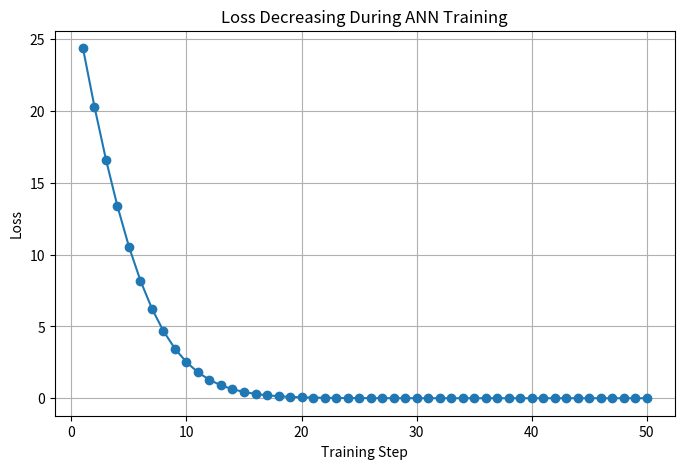
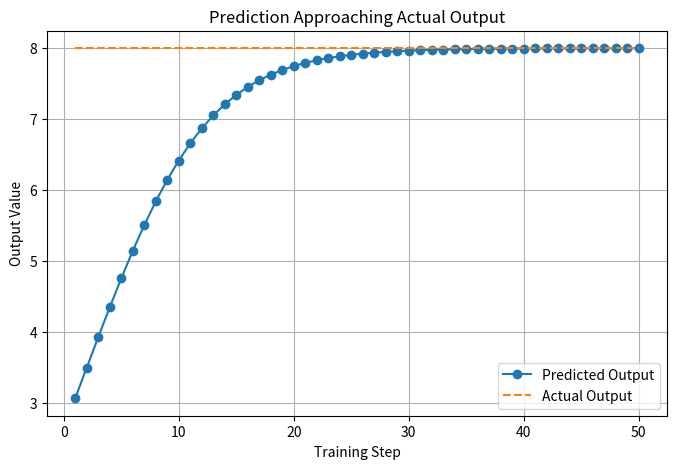
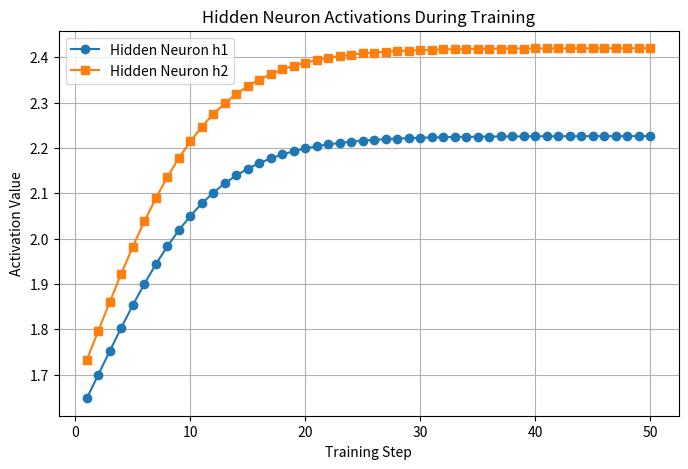
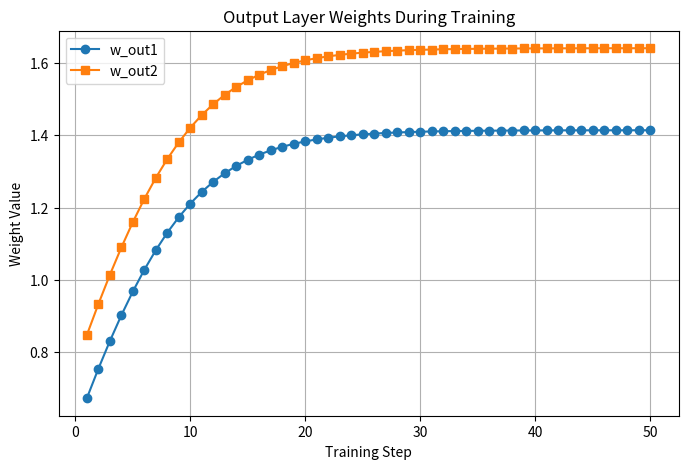
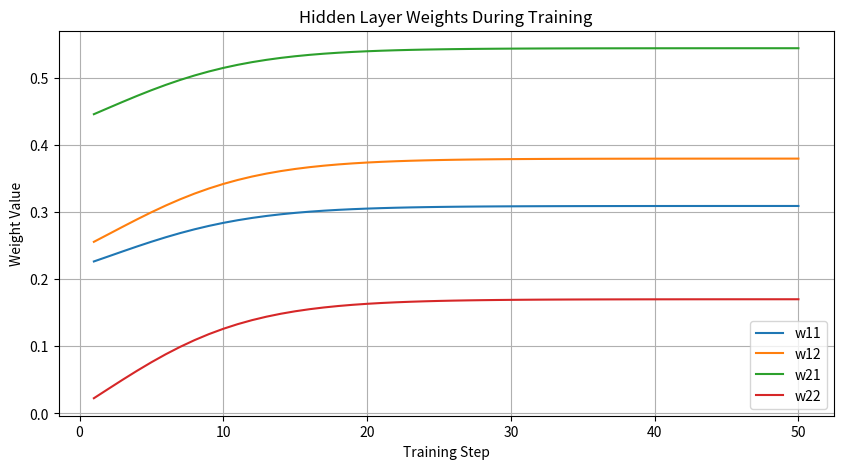
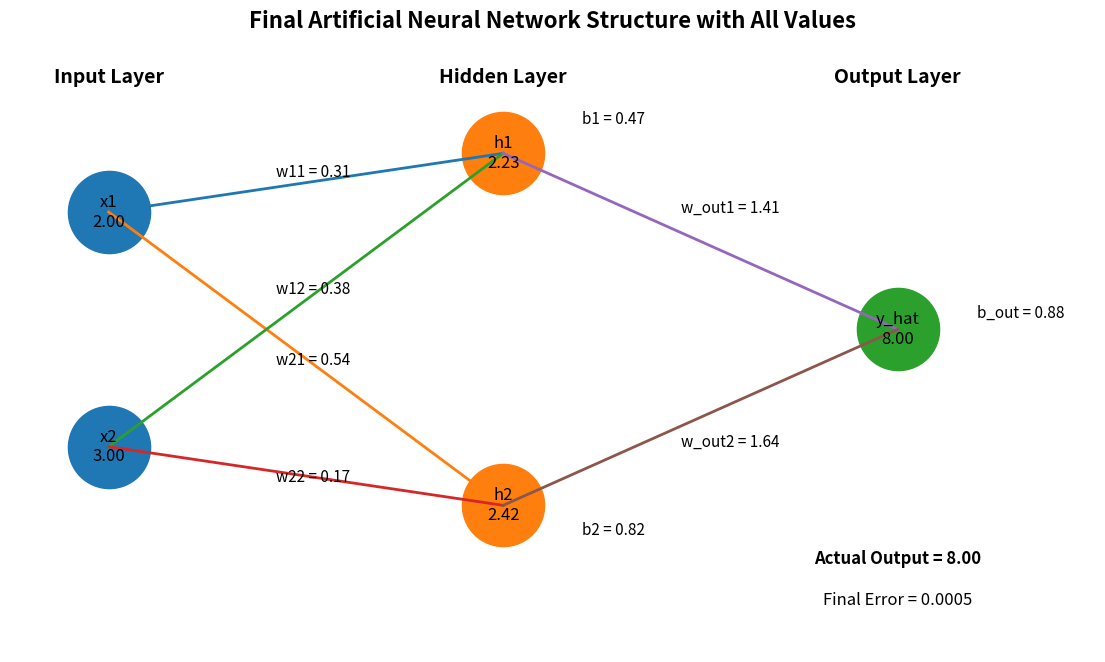

These charts were generated, in order, by the following Python code:
# ---------------------------------------------------------
# Network : 2 Inputs -> 2 Hidden Neurons -> 1 Output
# ---------------------------------------------------------

import random
import matplotlib.pyplot as plt 

print("\n==========================================================")
print("      MULTI-NEURON ANN TRAINING DEMO")
print("==========================================================\n")

# ---------------------------------------------------------
# STEP 1 : INPUT DATA
# ---------------------------------------------------------
# Simple input values
x1 = 2.0
x2 = 3.0

# Expected output
actual_output = 8.0

print("INPUT DATA")
print("----------")
print(f"x1 = {x1}")
print(f"x2 = {x2}")
print(f"Actual Output = {actual_output}")

# ---------------------------------------------------------
# STEP 2 : INITIAL RANDOM WEIGHTS AND BIASES
# ---------------------------------------------------------

# Hidden neuron 1
w11 = random.uniform(0, 1)
w12 = random.uniform(0, 1)
b1 = random.uniform(0, 1)

# Hidden neuron 2
w21 = random.uniform(0, 1)
w22 = random.uniform(0, 1)
b2 = random.uniform(0, 1)

# Output neuron
w_out1 = random.uniform(0, 1)
w_out2 = random.uniform(0, 1)
b_out = random.uniform(0, 1)

learning_rate = 0.01

print("\nINITIAL PARAMETERS")
print("------------------")
print(f"w11 = {w11:.4f}, w12 = {w12:.4f}, b1 = {b1:.4f}")
print(f"w21 = {w21:.4f}, w22 = {w22:.4f}, b2 = {b2:.4f}")
print(f"w_out1 = {w_out1:.4f}, w_out2 = {w_out2:.4f}, b_out = {b_out:.4f}")
print(f"Learning Rate = {learning_rate}")

# ---------------------------------------------------------
# STEP 3 : LISTS FOR GRAPHICAL REPRESENTATION
# ---------------------------------------------------------

steps = []
loss_list = []
prediction_list = []
actual_list = []

h1_list = []
h2_list = []

w11_list = []
w12_list = []
w21_list = []
w22_list = []
wout1_list = []
wout2_list = []

# ---------------------------------------------------------
# STEP 4 : TRAINING LOOP
# ---------------------------------------------------------

for step in range(1, 51):

    print(f"\n==================== TRAINING STEP {step} ====================")

    # -----------------------------------------------------
    # FORWARD PASS - HIDDEN NEURON 1
    # -----------------------------------------------------
    z1 = (x1 * w11) + (x2 * w12) + b1
    h1 = max(0, z1)   # ReLU

    print("\nHidden Neuron 1")
    print(f"z1 = ({x1} * {w11:.4f}) + ({x2} * {w12:.4f}) + {b1:.4f} = {z1:.4f}")
    print(f"h1 = ReLU(z1) = {h1:.4f}")

    # -----------------------------------------------------
    # FORWARD PASS - HIDDEN NEURON 2
    # -----------------------------------------------------
    z2 = (x1 * w21) + (x2 * w22) + b2
    h2 = max(0, z2)   # ReLU

    print("\nHidden Neuron 2")
    print(f"z2 = ({x1} * {w21:.4f}) + ({x2} * {w22:.4f}) + {b2:.4f} = {z2:.4f}")
    print(f"h2 = ReLU(z2) = {h2:.4f}")

    # -----------------------------------------------------
    # FORWARD PASS - OUTPUT NEURON
    # -----------------------------------------------------
    predicted_output = (h1 * w_out1) + (h2 * w_out2) + b_out

    print("\nOutput Neuron")
    print(f"Predicted Output = ({h1:.4f} * {w_out1:.4f}) + ({h2:.4f} * {w_out2:.4f}) + {b_out:.4f}")
    print(f"Predicted Output = {predicted_output:.4f}")

    # -----------------------------------------------------
    # ERROR AND LOSS
    # -----------------------------------------------------
    error = actual_output - predicted_output
    loss = error ** 2

    print("\nError and Loss")
    print(f"Error = {actual_output:.4f} - {predicted_output:.4f} = {error:.4f}")
    print(f"Loss  = Error^2 = {loss:.4f}")

    # -----------------------------------------------------
    # STORE VALUES FOR GRAPHS
    # -----------------------------------------------------
    steps.append(step)
    loss_list.append(loss)
    prediction_list.append(predicted_output)
    actual_list.append(actual_output)

    h1_list.append(h1)
    h2_list.append(h2)

    w11_list.append(w11)
    w12_list.append(w12)
    w21_list.append(w21)
    w22_list.append(w22)
    wout1_list.append(w_out1)
    wout2_list.append(w_out2)

    # -----------------------------------------------------
    # SIMPLE WEIGHT UPDATE
    # -----------------------------------------------------
    # Output layer weights update
    w_out1 = w_out1 + (learning_rate * error * h1)
    w_out2 = w_out2 + (learning_rate * error * h2)
    b_out = b_out + (learning_rate * error)

    # Hidden layer rough update
    if z1 > 0:
        w11 = w11 + (learning_rate * error * x1 * w_out1 * 0.1)
        w12 = w12 + (learning_rate * error * x2 * w_out1 * 0.1)
        b1 = b1 + (learning_rate * error * w_out1 * 0.1)

    if z2 > 0:
        w21 = w21 + (learning_rate * error * x1 * w_out2 * 0.1)
        w22 = w22 + (learning_rate * error * x2 * w_out2 * 0.1)
        b2 = b2 + (learning_rate * error * w_out2 * 0.1)

    print("\nUpdated Parameters")
    print(f"w11 = {w11:.4f}, w12 = {w12:.4f}, b1 = {b1:.4f}")
    print(f"w21 = {w21:.4f}, w22 = {w22:.4f}, b2 = {b2:.4f}")
    print(f"w_out1 = {w_out1:.4f}, w_out2 = {w_out2:.4f}, b_out = {b_out:.4f}")

# ---------------------------------------------------------
# FINAL RESULT
# ---------------------------------------------------------

print("\n==========================================================")
print("FINAL RESULT AFTER TRAINING")
print("==========================================================\n")

final_z1 = (x1 * w11) + (x2 * w12) + b1
final_h1 = max(0, final_z1)

final_z2 = (x1 * w21) + (x2 * w22) + b2
final_h2 = max(0, final_z2)

final_output = (final_h1 * w_out1) + (final_h2 * w_out2) + b_out

print(f"Final Hidden Output h1 = {final_h1:.4f}")
print(f"Final Hidden Output h2 = {final_h2:.4f}")
print(f"Final Prediction       = {final_output:.4f}")
print(f"Actual Output          = {actual_output:.4f}")
print(f"Final Error            = {actual_output - final_output:.4f}")

# ---------------------------------------------------------
# GRAPH 1 : LOSS DECREASING
# ---------------------------------------------------------

plt.figure(figsize=(8, 5))
plt.plot(steps, loss_list, marker='o')
plt.title("Loss Decreasing During ANN Training")
plt.xlabel("Training Step")
plt.ylabel("Loss")
plt.grid(True)
plt.show()

# ---------------------------------------------------------
# GRAPH 2 : PREDICTION VS ACTUAL
# ---------------------------------------------------------

plt.figure(figsize=(8, 5))
plt.plot(steps, prediction_list, marker='o', label="Predicted Output")
plt.plot(steps, actual_list, linestyle='--', label="Actual Output")
plt.title("Prediction Approaching Actual Output")
plt.xlabel("Training Step")
plt.ylabel("Output Value")
plt.legend()
plt.grid(True)
plt.show()

# ---------------------------------------------------------
# GRAPH 3 : HIDDEN NEURON OUTPUTS
# ---------------------------------------------------------

plt.figure(figsize=(8, 5))
plt.plot(steps, h1_list, marker='o', label="Hidden Neuron h1")
plt.plot(steps, h2_list, marker='s', label="Hidden Neuron h2")
plt.title("Hidden Neuron Activations During Training")
plt.xlabel("Training Step")
plt.ylabel("Activation Value")
plt.legend()
plt.grid(True)
plt.show()

# ---------------------------------------------------------
# GRAPH 4 : OUTPUT WEIGHTS CHANGE
# ---------------------------------------------------------

plt.figure(figsize=(8, 5))
plt.plot(steps, wout1_list, marker='o', label="w_out1")
plt.plot(steps, wout2_list, marker='s', label="w_out2")
plt.title("Output Layer Weights During Training")
plt.xlabel("Training Step")
plt.ylabel("Weight Value")
plt.legend()
plt.grid(True)
plt.show()

# ---------------------------------------------------------
# GRAPH 5 : HIDDEN LAYER WEIGHTS CHANGE
# ---------------------------------------------------------

plt.figure(figsize=(10, 5))
plt.plot(steps, w11_list, label="w11")
plt.plot(steps, w12_list, label="w12")
plt.plot(steps, w21_list, label="w21")
plt.plot(steps, w22_list, label="w22")
plt.title("Hidden Layer Weights During Training")
plt.xlabel("Training Step")
plt.ylabel("Weight Value")
plt.legend()
plt.grid(True)
plt.show()

# ---------------------------------------------------------
# GRAPH 6 : FINAL ANN STRUCTURE WITH ALL VALUES
# ---------------------------------------------------------

plt.figure(figsize=(14, 8))

# -------------------------------
# Node positions
# -------------------------------

# Input layer
input_x = [1, 1]
input_y = [5, 1]

# Hidden layer
hidden_x = [5, 5]
hidden_y = [6, 0]

# Output layer
output_x = [9]
output_y = [3]

# -------------------------------
# Draw neurons
# -------------------------------

plt.scatter(input_x, input_y, s=3500)
plt.scatter(hidden_x, hidden_y, s=3500)
plt.scatter(output_x, output_y, s=3500)

# -------------------------------
# Draw connections
# -------------------------------

# Input -> Hidden
for i in range(2):
    for j in range(2):
        plt.plot([input_x[i], hidden_x[j]], [input_y[i], hidden_y[j]], linewidth=2)

# Hidden -> Output
for j in range(2):
    plt.plot([hidden_x[j], output_x[0]], [hidden_y[j], output_y[0]], linewidth=2)

# -------------------------------
# Label neurons with values
# -------------------------------

# Input neurons
plt.text(input_x[0], input_y[0], f"x1\n{x1:.2f}", ha='center', va='center', fontsize=12)
plt.text(input_x[1], input_y[1], f"x2\n{x2:.2f}", ha='center', va='center', fontsize=12)

# Hidden neurons
plt.text(hidden_x[0], hidden_y[0], f"h1\n{final_h1:.2f}", ha='center', va='center', fontsize=12)
plt.text(hidden_x[1], hidden_y[1], f"h2\n{final_h2:.2f}", ha='center', va='center', fontsize=12)

# Output neuron
plt.text(output_x[0], output_y[0], f"y_hat\n{final_output:.2f}", ha='center', va='center', fontsize=12)

# -------------------------------
# Layer labels
# -------------------------------

plt.text(1, 7.2, "Input Layer", ha='center', fontsize=14, fontweight='bold')
plt.text(5, 7.2, "Hidden Layer", ha='center', fontsize=14, fontweight='bold')
plt.text(9, 7.2, "Output Layer", ha='center', fontsize=14, fontweight='bold')

# -------------------------------
# Weight labels : Input -> Hidden
# -------------------------------

plt.text(2.7, 5.6, f"w11 = {w11:.2f}", fontsize=11)
plt.text(2.7, 3.6, f"w12 = {w12:.2f}", fontsize=11)
plt.text(2.7, 2.4, f"w21 = {w21:.2f}", fontsize=11)
plt.text(2.7, 0.4, f"w22 = {w22:.2f}", fontsize=11)

# -------------------------------
# Weight labels : Hidden -> Output
# -------------------------------

plt.text(6.8, 5.0, f"w_out1 = {w_out1:.2f}", fontsize=11)
plt.text(6.8, 1.0, f"w_out2 = {w_out2:.2f}", fontsize=11)

# -------------------------------
# Bias labels
# -------------------------------

plt.text(5.8, 6.5, f"b1 = {b1:.2f}", fontsize=11)
plt.text(5.8, -0.5, f"b2 = {b2:.2f}", fontsize=11)
plt.text(9.8, 3.2, f"b_out = {b_out:.2f}", fontsize=11)

# -------------------------------
# Extra information
# -------------------------------

plt.text(9, -1.0, f"Actual Output = {actual_output:.2f}", ha='center', fontsize=12, fontweight='bold')
plt.text(9, -1.7, f"Final Error = {actual_output - final_output:.4f}", ha='center', fontsize=12)

plt.title("Final Artificial Neural Network Structure with All Values", fontsize=16, fontweight='bold')
plt.xlim(0, 11)
plt.ylim(-2.5, 8)
plt.axis('off')
plt.show()
